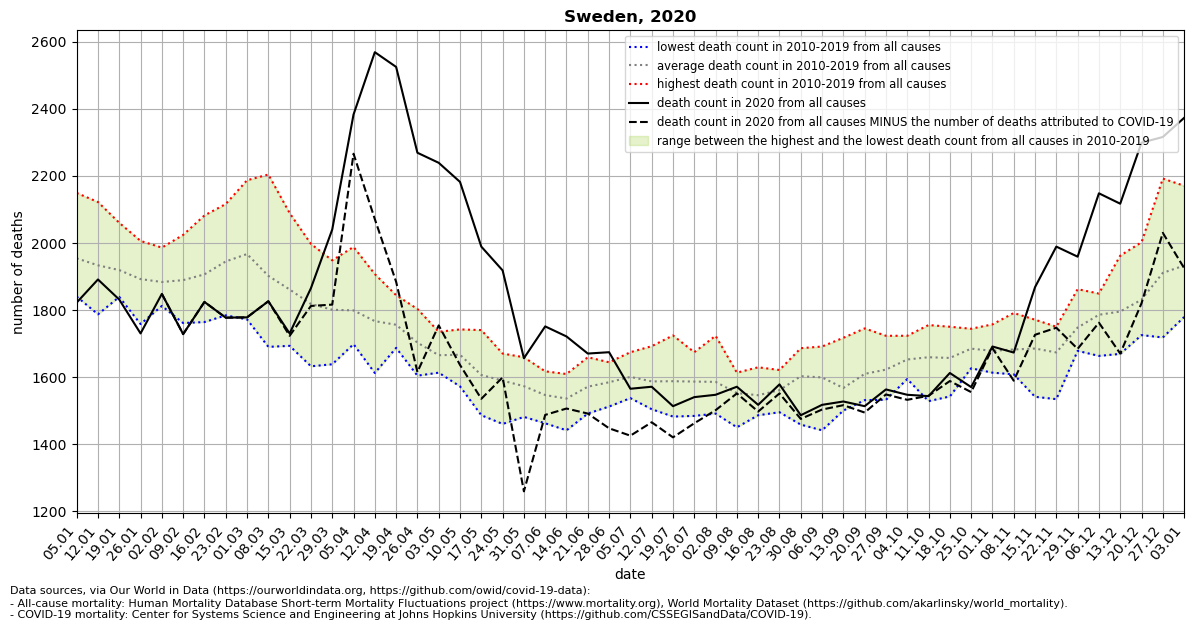

The data file committed next to this chart (first rows):
location, date, time, time_unit, deaths_2010_all_ages, deaths_2011_all_ages, deaths_2012_all_ages, deaths_2013_all_ages, deaths_2014_all_ages, deaths_2015_all_ages, deaths_2016_all_ages, deaths_2017_all_ages, deaths_2018_all_ages, deaths_2019_all_ages, deaths_2020_all_ages, deaths_2021_all_ages, new_deaths, deaths_min, deaths_max, deaths_mean, deaths_noncovid
Sweden, 2020-01-05, 1, weekly, 1899, 2010, 1953, 1962, 1840, 1927, 1860, 2149, 1998, 1943, 1822, 2299, , 1840, 2149, 1954, 
Sweden, 2020-01-12, 2, weekly, 1942, 1953, 1919, 1968, 1787, 1966, 1914, 2122, 1941, 1820, 1891, 2273, , 1787, 2122, 1933, 
Sweden, 2020-01-19, 3, weekly, 1865, 1867, 1876, 1999, 1846, 1935, 1958, 2060, 1945, 1839, 1831, 2236, , 1839, 2060, 1919, 
Sweden, 2020-01-26, 4, weekly, 1919, 1841, 1840, 1945, 1758, 1946, 2006, 1910, 1928, 1828, 1730, 2055, , 1758, 2006, 1892, 
Sweden, 2020-02-02, 5, weekly, 1848, 1830, 1874, 1986, 1864, 1975, 1909, 1883, 1854, 1812, 1848, 1833, 0.0, 1812, 1986, 1884, 1848
Sweden, 2020-02-09, 6, weekly, 1836, 1761, 1931, 2024, 1887, 1868, 1837, 1881, 1983, 1882, 1728, 1848, 0.0, 1761, 2024, 1889, 1728
Sweden, 2020-02-16, 7, weekly, 1786, 1784, 2082, 1879, 1894, 2001, 1838, 2010, 2024, 1764, 1824, 1817, 0.0, 1764, 2082, 1906, 1824
Sweden, 2020-02-23, 8, weekly, 1813, 1862, 2060, 1971, 1784, 2107, 1845, 2069, 2116, 1820, 1777, , 0.0, 1784, 2116, 1945, 1777
Sweden, 2020-03-01, 9, weekly, 1874, 1902, 2125, 2090, 1792, 2076, 1861, 1989, 2187, 1772, 1778, , 0.0, 1772, 2187, 1967, 1778
Sweden, 2020-03-08, 10, weekly, 1844, 1882, 2037, 1934, 1746, 2041, 1810, 1830, 2204, 1690, 1826, , 0.0, 1690, 2204, 1902, 1826
Sweden, 2020-03-15, 11, weekly, 1741, 1785, 2010, 1883, 1693, 1932, 1800, 1849, 2089, 1829, 1730, , 7.0, 1693, 2089, 1861, 1723
Sweden, 2020-03-22, 12, weekly, 1814, 1779, 1890, 1909, 1796, 1874, 1795, 1692, 1997, 1632, 1865, , 53.0, 1632, 1997, 1818, 1812
Sweden, 2020-03-29, 13, weekly, 1754, 1823, 1819, 1870, 1638, 1930, 1778, 1782, 1948, 1665, 2040, , 224.0, 1638, 1948, 1801, 1816
Sweden, 2020-04-05, 14, weekly, 1731, 1757, 1811, 1911, 1758, 1834, 1705, 1794, 1988, 1698, 2383, , 117.0, 1698, 1988, 1799, 2266
Sweden, 2020-04-12, 15, weekly, 1749, 1748, 1907, 1876, 1652, 1849, 1773, 1719, 1782, 1612, 2569, , 498.0, 1612, 1907, 1767, 2071
Sweden, 2020-04-19, 16, weekly, 1745, 1758, 1738, 1812, 1700, 1844, 1771, 1768, 1687, 1736, 2525, , 641.0, 1687, 1844, 1756, 1884
Sweden, 2020-04-26, 17, weekly, 1720, 1657, 1725, 1803, 1644, 1764, 1604, 1772, 1639, 1698, 2269, , 654.0, 1604, 1803, 1703, 1615
Sweden, 2020-05-03, 18, weekly, 1695, 1673, 1627, 1735, 1675, 1656, 1619, 1696, 1661, 1613, 2239, , 485.0, 1613, 1735, 1665, 1754
Sweden, 2020-05-10, 19, weekly, 1647, 1681, 1727, 1682, 1742, 1661, 1586, 1724, 1572, 1643, 2182, , 546.0, 1572, 1742, 1666, 1636
Sweden, 2020-05-17, 20, weekly, 1620, 1636, 1740, 1570, 1635, 1668, 1565, 1584, 1486, 1557, 1989, , 454.0, 1486, 1740, 1606, 1535
Sweden, 2020-05-24, 21, weekly, 1615, 1617, 1621, 1576, 1651, 1670, 1550, 1646, 1460, 1486, 1918, , 319.0, 1460, 1670, 1589, 1599
Sweden, 2020-05-31, 22, weekly, 1588, 1577, 1659, 1544, 1549, 1627, 1541, 1620, 1481, 1541, 1656, , 397.0, 1481, 1659, 1573, 1259
Sweden, 2020-06-07, 23, weekly, 1574, 1587, 1515, 1536, 1565, 1617, 1462, 1549, 1513, 1544, 1751, , 264.0, 1462, 1617, 1546, 1487
Sweden, 2020-06-14, 24, weekly, 1571, 1552, 1528, 1535, 1546, 1609, 1541, 1590, 1441, 1444, 1721, , 215.0, 1441, 1609, 1536, 1506
Sweden, 2020-06-21, 25, weekly, 1615, 1523, 1622, 1659, 1610, 1592, 1573, 1491, 1500, 1526, 1670, , 179.0, 1491, 1659, 1571, 1491
Sweden, 2020-06-28, 26, weekly, 1644, 1570, 1599, 1595, 1638, 1525, 1541, 1587, 1633, 1512, 1674, , 227.0, 1512, 1644, 1584, 1447
Sweden, 2020-07-05, 27, weekly, 1635, 1620, 1639, 1633, 1580, 1674, 1549, 1549, 1588, 1537, 1565, , 140.0, 1537, 1674, 1600, 1425
Sweden, 2020-07-12, 28, weekly, 1682, 1566, 1592, 1504, 1692, 1560, 1605, 1525, 1585, 1558, 1571, , 106.0, 1504, 1692, 1587, 1465
Sweden, 2020-07-19, 29, weekly, 1602, 1679, 1551, 1570, 1610, 1529, 1616, 1512, 1724, 1482, 1513, , 93.0, 1482, 1724, 1588, 1420
Sweden, 2020-07-26, 30, weekly, 1600, 1605, 1625, 1552, 1674, 1538, 1630, 1484, 1642, 1514, 1540, , 78.0, 1484, 1674, 1586, 1462
Sweden, 2020-08-02, 31, weekly, 1583, 1567, 1635, 1499, 1659, 1588, 1574, 1536, 1723, 1491, 1547, , 46.0, 1491, 1723, 1586, 1501
Sweden, 2020-08-09, 32, weekly, 1573, 1508, 1613, 1573, 1607, 1524, 1574, 1552, 1450, 1548, 1571, , 20.0, 1450, 1613, 1552, 1551
Sweden, 2020-08-16, 33, weekly, 1506, 1629, 1586, 1508, 1590, 1535, 1567, 1545, 1505, 1486, 1517, , 20.0, 1486, 1629, 1546, 1497
Sweden, 2020-08-23, 34, weekly, 1569, 1621, 1559, 1553, 1612, 1563, 1567, 1527, 1495, 1542, 1578, , 27.0, 1495, 1621, 1561, 1551
Sweden, 2020-08-30, 35, weekly, 1647, 1581, 1593, 1598, 1668, 1458, 1686, 1568, 1584, 1642, 1486, , 11.0, 1458, 1686, 1602, 1475
Sweden, 2020-09-06, 36, weekly, 1614, 1605, 1609, 1611, 1691, 1648, 1556, 1596, 1617, 1441, 1517, , 14.0, 1441, 1691, 1599, 1503
Sweden, 2020-09-13, 37, weekly, 1717, 1562, 1527, 1614, 1500, 1552, 1536, 1590, 1516, 1559, 1527, , 11.0, 1500, 1717, 1567, 1516
Sweden, 2020-09-20, 38, weekly, 1652, 1745, 1642, 1580, 1630, 1566, 1531, 1562, 1645, 1540, 1513, , 19.0, 1531, 1745, 1609, 1494
Sweden, 2020-09-27, 39, weekly, 1628, 1723, 1688, 1576, 1639, 1633, 1601, 1532, 1553, 1648, 1563, , 15.0, 1532, 1723, 1622, 1548
Sweden, 2020-10-04, 40, weekly, 1594, 1723, 1710, 1612, 1683, 1651, 1598, 1708, 1606, 1638, 1547, , 15.0, 1594, 1723, 1652, 1532
Sweden, 2020-10-11, 41, weekly, 1755, 1692, 1667, 1547, 1675, 1528, 1662, 1695, 1715, 1654, 1543, , -1.0, 1528, 1755, 1659, 1544
Sweden, 2020-10-18, 42, weekly, 1696, 1698, 1652, 1700, 1687, 1574, 1750, 1648, 1542, 1622, 1612, , 24.0, 1542, 1750, 1657, 1588
Sweden, 2020-10-25, 43, weekly, 1694, 1744, 1692, 1686, 1678, 1698, 1626, 1644, 1660, 1724, 1570, , 15.0, 1626, 1744, 1685, 1555
Sweden, 2020-11-01, 44, weekly, 1640, 1652, 1728, 1613, 1671, 1658, 1718, 1757, 1706, 1638, 1691, , 5.0, 1613, 1757, 1678, 1686
Sweden, 2020-11-08, 45, weekly, 1791, 1709, 1683, 1654, 1669, 1652, 1717, 1608, 1640, 1698, 1673, , 84.0, 1608, 1791, 1682, 1589
Sweden, 2020-11-15, 46, weekly, 1719, 1650, 1667, 1600, 1765, 1710, 1771, 1753, 1541, 1674, 1868, , 142.0, 1541, 1771, 1685, 1726
Sweden, 2020-11-22, 47, weekly, 1750, 1659, 1693, 1683, 1622, 1678, 1702, 1700, 1534, 1712, 1989, , 242.0, 1534, 1750, 1673, 1747
Sweden, 2020-11-29, 48, weekly, 1862, 1728, 1718, 1800, 1678, 1691, 1790, 1740, 1780, 1688, 1959, , 275.0, 1678, 1862, 1748, 1684
Sweden, 2020-12-06, 49, weekly, 1849, 1849, 1767, 1799, 1663, 1805, 1842, 1765, 1787, 1731, 2148, , 386.0, 1663, 1849, 1786, 1762
Sweden, 2020-12-13, 50, weekly, 1842, 1848, 1962, 1742, 1796, 1669, 1858, 1797, 1720, 1719, 2117, , 447.0, 1669, 1962, 1795, 1670
Sweden, 2020-12-20, 51, weekly, 2002, 1839, 1912, 1725, 1826, 1753, 1868, 1815, 1741, 1826, 2299, , 479.0, 1725, 2002, 1831, 1820
Sweden, 2020-12-27, 52, weekly, 2192, 1910, 2040, 1888, 1923, 1737, 2012, 1929, 1758, 1718, 2316, , 286.0, 1718, 2192, 1911, 2030
Sweden, 2021-01-03, 53, weekly, , , , , , , , , , , 2373, , 448.0, 1779, 2170, 1932, 1925
